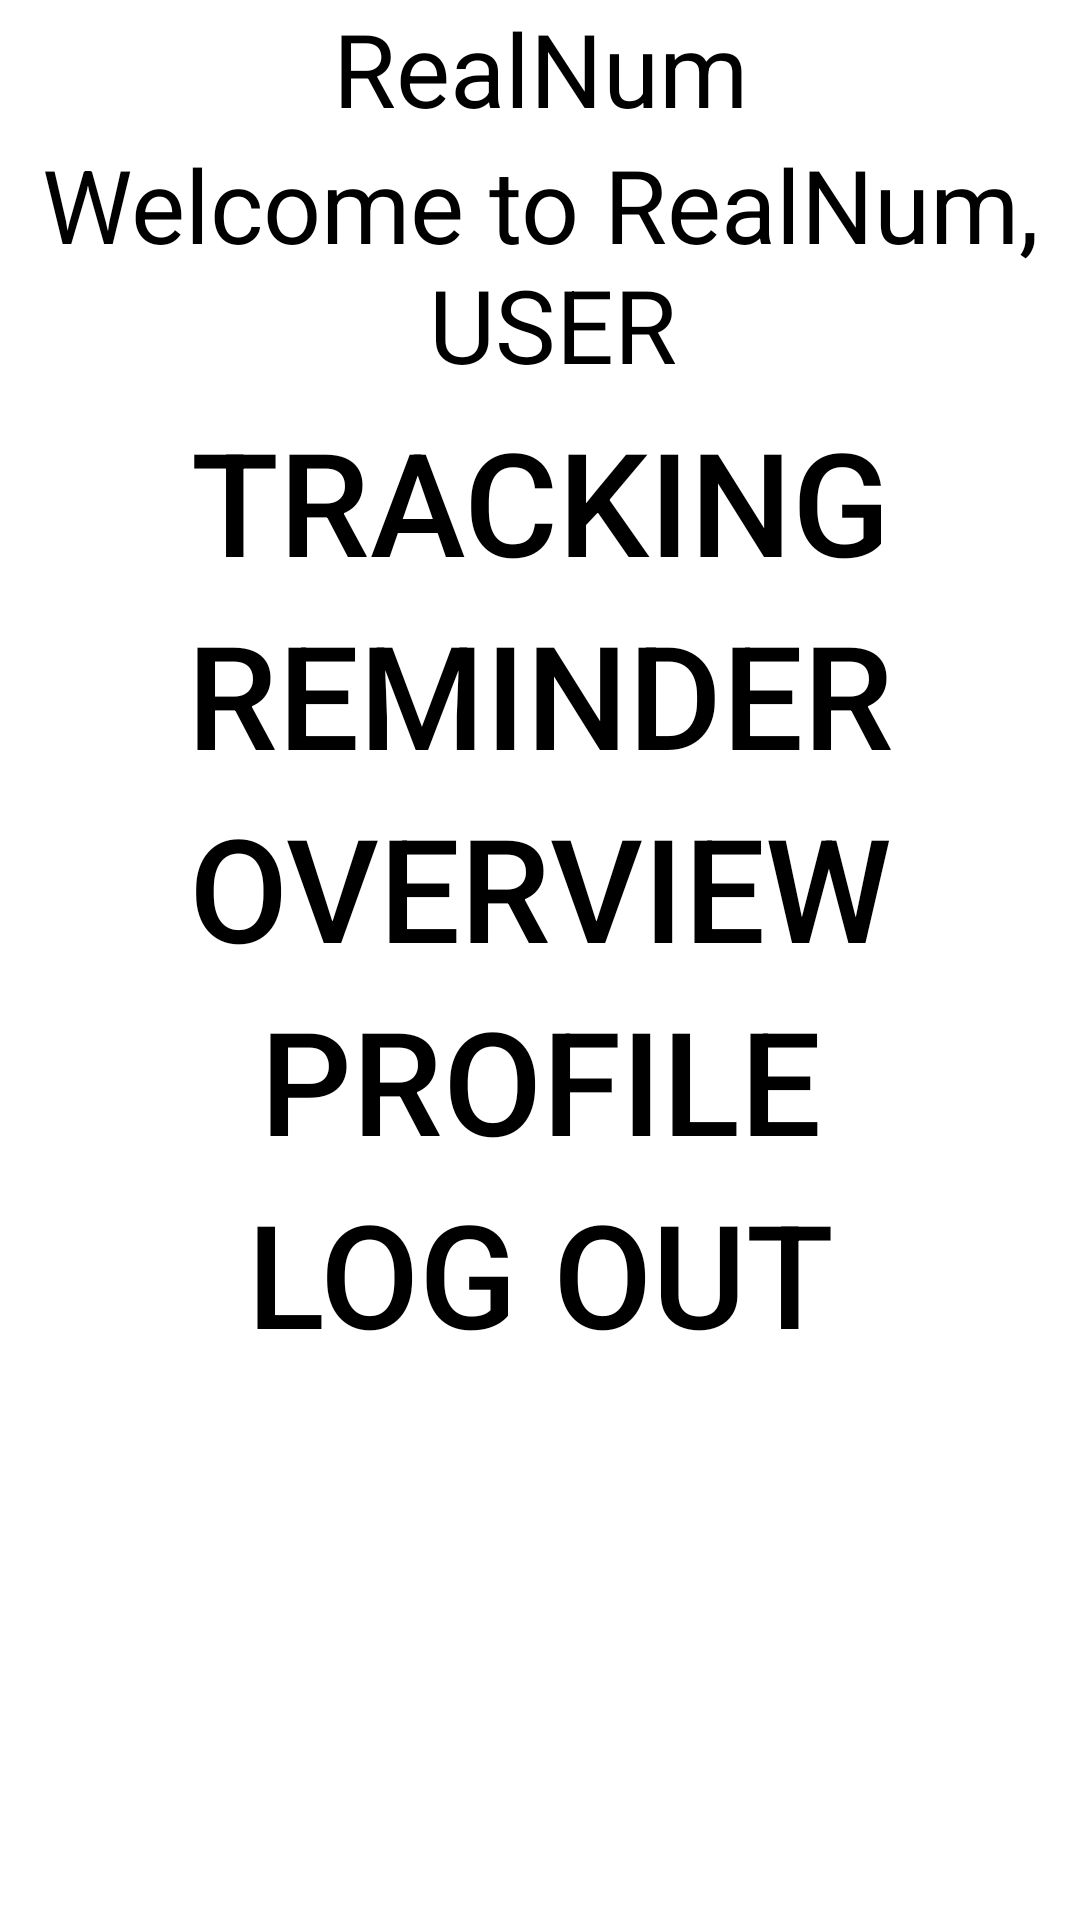

Layout XML and referenced resources for this Android screen:
<!-- AndroidManifest.xml: application theme Theme.Login -->
<!-- res/layout/fragment_first.xml -->
<?xml version="1.0" encoding="utf-8"?>
<androidx.constraintlayout.widget.ConstraintLayout xmlns:android="http://schemas.android.com/apk/res/android"
    xmlns:app="http://schemas.android.com/apk/res-auto"
    xmlns:tools="http://schemas.android.com/tools"
    android:layout_width="match_parent"
    android:layout_height="match_parent"
    android:background="@color/background_base"
    tools:context=".FirstFragment">

    <Button
        android:id="@+id/button_logout"
        android:layout_width="0dp"
        android:layout_height="wrap_content"
        android:background="@color/background_secondary"
        android:text="@string/button_log_out_text"
        android:textColor="@color/black"
        android:textSize="48sp"
        app:layout_constraintEnd_toEndOf="parent"
        app:layout_constraintHorizontal_bias="0.0"
        app:layout_constraintStart_toStartOf="parent"
        app:layout_constraintTop_toBottomOf="@+id/button_profile" />

    <Button
        android:id="@+id/button_profile"
        android:layout_width="0dp"
        android:layout_height="wrap_content"
        android:background="@color/background_secondary"
        android:text="@string/button_profile_text"
        android:textColor="@color/black"
        android:textSize="48sp"
        app:layout_constraintEnd_toEndOf="parent"
        app:layout_constraintHorizontal_bias="0.0"
        app:layout_constraintStart_toStartOf="parent"
        app:layout_constraintTop_toBottomOf="@+id/button_overview" />

    <TextView
        android:id="@+id/main_welcome_text"
        android:layout_width="0dp"
        android:layout_height="wrap_content"
        android:background="@color/background_secondary"
        android:text="@string/main_welcome_text"
        android:textAlignment="center"
        android:textColor="@color/black"
        android:textSize="34sp"
        app:layout_constraintEnd_toEndOf="parent"
        app:layout_constraintHorizontal_bias="1.0"
        app:layout_constraintStart_toStartOf="parent"
        app:layout_constraintTop_toBottomOf="@+id/profile_image" />

    <TextView
        android:id="@+id/app_title"
        android:layout_width="0dp"
        android:layout_height="wrap_content"
        android:background="@color/background_secondary"
        android:text="@string/app_name"
        android:textAlignment="center"
        android:textColor="@color/black"
        android:textSize="34sp"
        app:layout_constraintEnd_toEndOf="parent"
        app:layout_constraintHorizontal_bias="0.0"
        app:layout_constraintStart_toStartOf="parent"
        app:layout_constraintTop_toTopOf="parent" />

    <Button
        android:id="@+id/button_tracking"
        android:layout_width="0dp"
        android:layout_height="wrap_content"
        android:layout_marginTop="4dp"
        android:background="@color/background_secondary"
        android:text="@string/button_tracking_text"
        android:textColor="@color/black"
        android:textSize="48sp"
        app:layout_constraintEnd_toEndOf="parent"
        app:layout_constraintHorizontal_bias="0.0"
        app:layout_constraintStart_toStartOf="parent"
        app:layout_constraintTop_toBottomOf="@+id/main_welcome_text" />

    <Button
        android:id="@+id/button_reminder"
        android:layout_width="0dp"
        android:layout_height="wrap_content"
        android:background="@color/background_secondary"
        android:text="@string/button_reminder_text"
        android:textColor="@color/black"
        android:textSize="48sp"
        app:layout_constraintEnd_toEndOf="parent"
        app:layout_constraintStart_toStartOf="parent"
        app:layout_constraintTop_toBottomOf="@+id/button_tracking" />

    <Button
        android:id="@+id/button_overview"
        android:layout_width="0dp"
        android:layout_height="wrap_content"
        android:background="@color/background_secondary"
        android:text="@string/button_overview_text"
        android:textColor="@color/black"
        android:textSize="48sp"
        app:layout_constraintEnd_toEndOf="parent"
        app:layout_constraintStart_toStartOf="parent"
        app:layout_constraintTop_toBottomOf="@+id/button_reminder" />

    <ImageButton
        android:id="@+id/profile_image"
        android:layout_width="0dp"
        android:layout_height="wrap_content"
        android:background="@color/background_secondary"
        android:contentDescription="@string/profile_image"
        android:textColor="@color/black"
        app:layout_constraintEnd_toEndOf="parent"
        app:layout_constraintStart_toStartOf="parent"
        app:layout_constraintTop_toBottomOf="@+id/app_title"
        tools:ignore="SpeakableTextPresentCheck,ImageContrastCheck"
        tools:src="@tools:sample/avatars" />

</androidx.constraintlayout.widget.ConstraintLayout>
<!-- resources referenced by this layout -->
<resources>
  <color name="black">#FF000000</color>
  <string name="app_name">RealNum</string>
  <string name="button_log_out_text">Log Out</string>
  <string name="button_overview_text">Overview</string>
  <string name="button_profile_text">Profile</string>
  <string name="button_reminder_text">Reminder</string>
  <string name="button_tracking_text">Tracking</string>
  <string name="main_welcome_text">Welcome to RealNum,\n USER</string>
  <string name="profile_image">Profile Image</string>
  <style name="Theme.Login" parent="Theme.MaterialComponents.DayNight.NoActionBar">
          
          <item name="colorPrimary">@color/purple_500</item>
          <item name="colorPrimaryVariant">@color/purple_700</item>
          <item name="colorOnPrimary">@color/white</item>
          
          <item name="colorSecondary">@color/teal_200</item>
          <item name="colorSecondaryVariant">@color/teal_700</item>
          <item name="colorOnSecondary">@color/black</item>
          
          <item name="android:statusBarColor" tools:targetApi="l">?attr/colorPrimaryVariant</item>
          
      </style>
  <color name="purple_500">#e5f3f6</color>
  <color name="purple_700">#e5f3f6</color>
  <color name="white">#FFFFFFFF</color>
  <color name="teal_200">#FF03DAC5</color>
  <color name="teal_700">#FF018786</color>
</resources>
